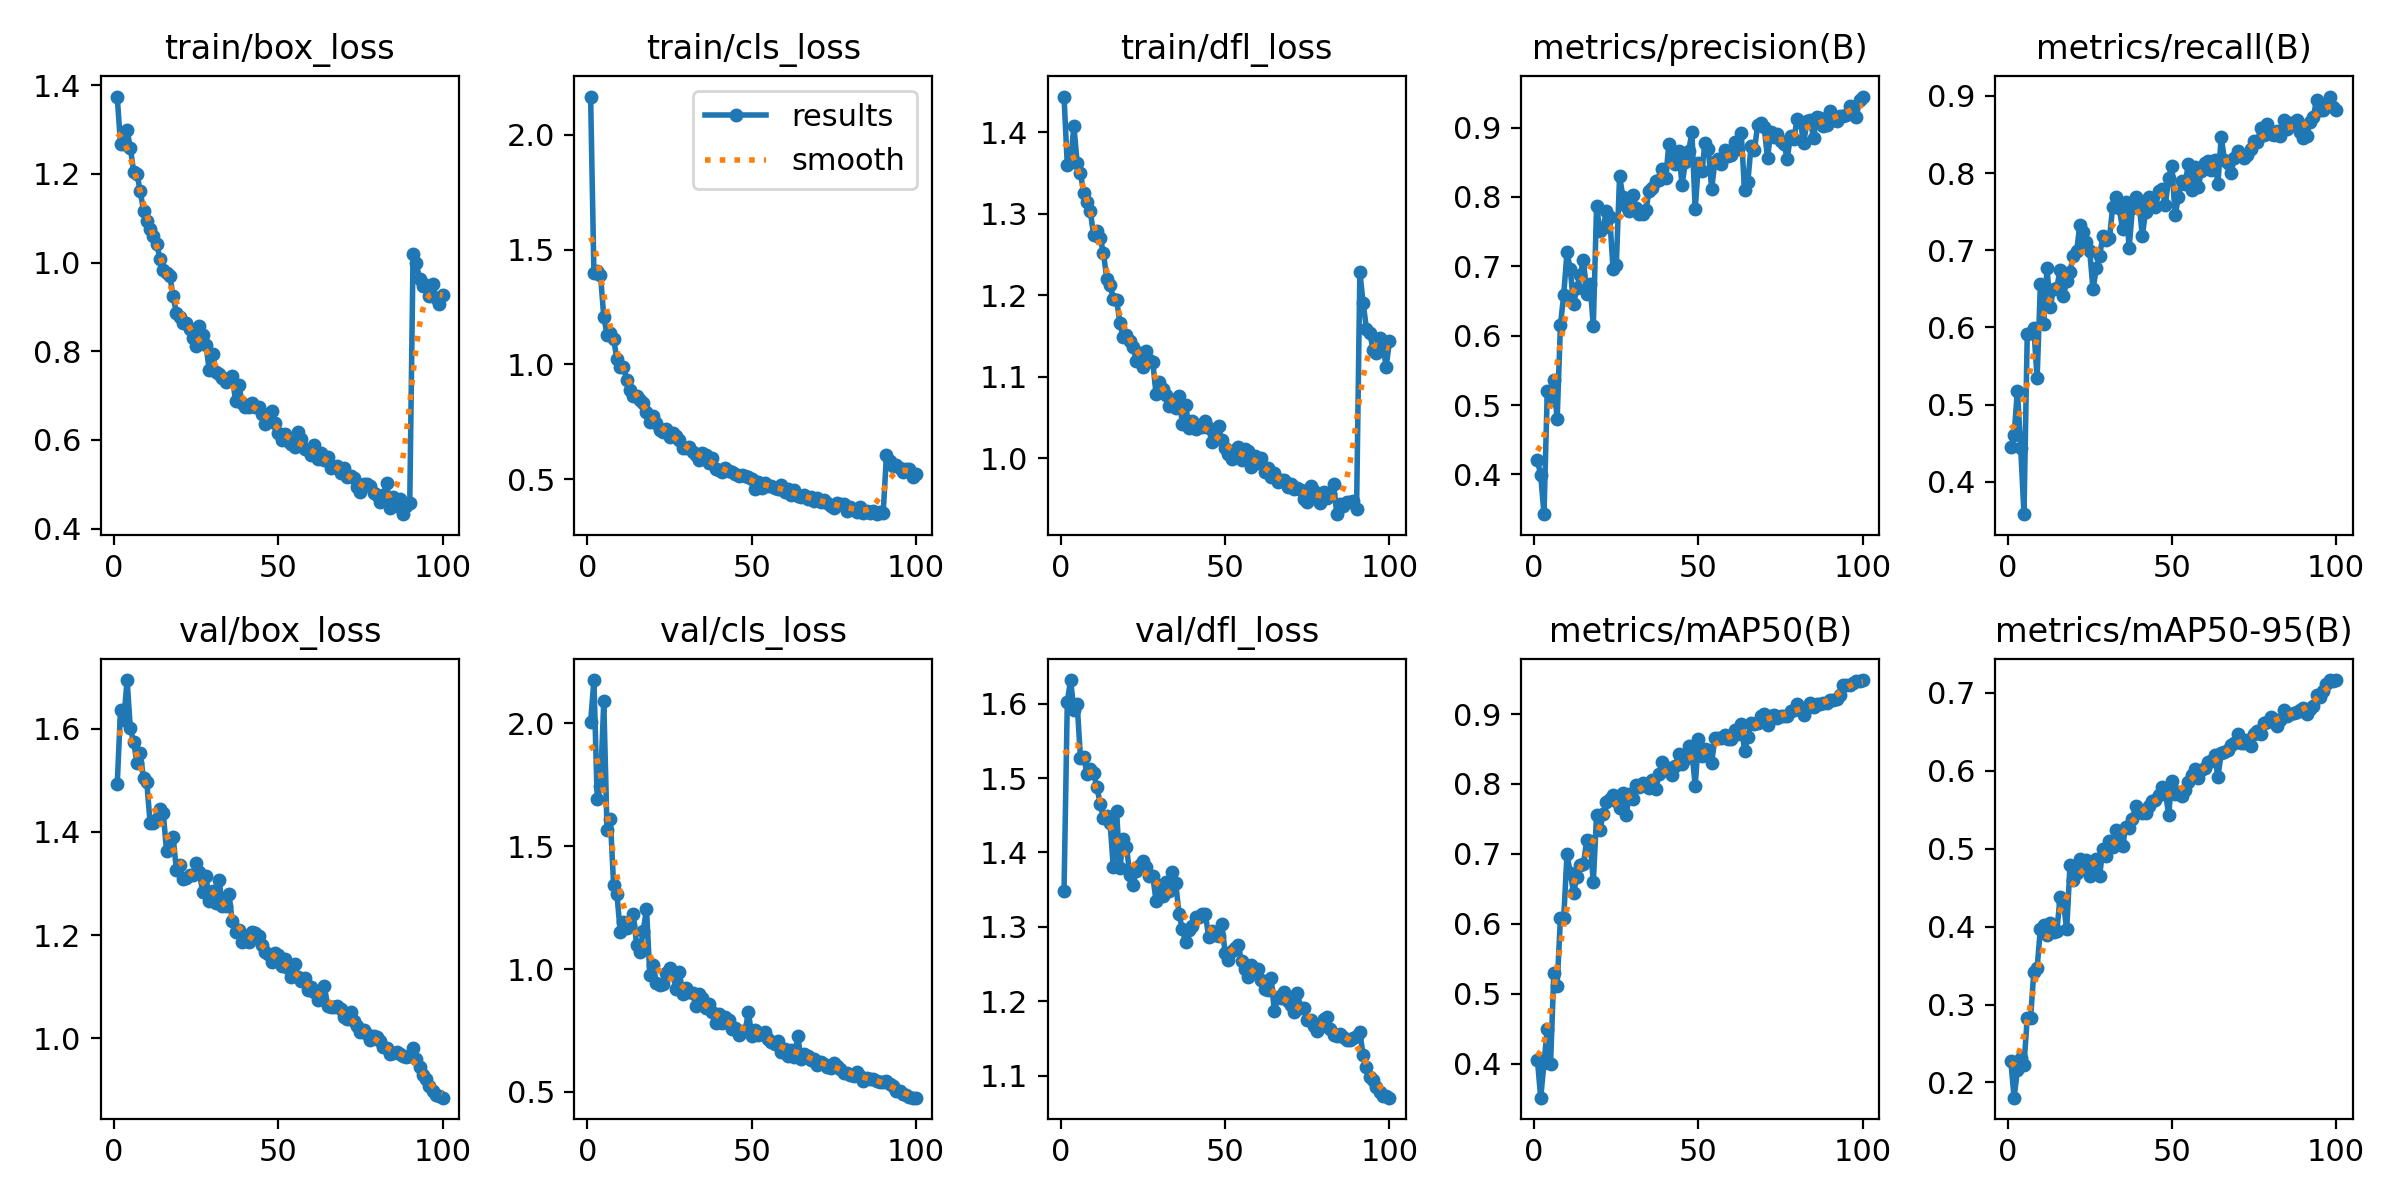

The table this chart was drawn from, first rows:
epoch, time, train/box_loss, train/cls_loss, train/dfl_loss, metrics/precision(B), metrics/recall(B), metrics/mAP50(B), metrics/mAP50-95(B), val/box_loss, val/cls_loss, val/dfl_loss, lr/pg0, lr/pg1, lr/pg2
1, 13.46, 1.374, 2.166, 1.444, 0.4204, 0.4446, 0.4057, 0.2273, 1.492, 2.005, 1.348, 0.0004678, 0.0004678, 0.0004678
2, 25.44, 1.268, 1.399, 1.36, 0.3988, 0.4606, 0.3517, 0.1805, 1.636, 2.177, 1.603, 0.0009348, 0.0009348, 0.0009348
3, 37.29, 1.268, 1.407, 1.364, 0.3426, 0.518, 0.401, 0.216, 1.617, 1.694, 1.632, 0.001392, 0.001392, 0.001392
4, 49.51, 1.298, 1.39, 1.408, 0.52, 0.4444, 0.4502, 0.2313, 1.694, 1.747, 1.591, 0.001387, 0.001387, 0.001387
5, 62.51, 1.259, 1.208, 1.363, 0.5072, 0.3581, 0.4002, 0.2221, 1.601, 2.09, 1.6, 0.001372, 0.001372, 0.001372
6, 75.23, 1.204, 1.128, 1.35, 0.536, 0.592, 0.5305, 0.2832, 1.574, 1.565, 1.527, 0.001358, 0.001358, 0.001358
7, 88.25, 1.2, 1.135, 1.325, 0.4793, 0.5926, 0.5115, 0.2821, 1.534, 1.612, 1.529, 0.001344, 0.001344, 0.001344
8, 101, 1.161, 1.11, 1.315, 0.6152, 0.5989, 0.609, 0.3418, 1.553, 1.341, 1.505, 0.00133, 0.00133, 0.00133
9, 114.4, 1.117, 1.023, 1.303, 0.6587, 0.534, 0.608, 0.3471, 1.504, 1.306, 1.512, 0.001316, 0.001316, 0.001316
10, 127.4, 1.095, 0.9907, 1.274, 0.7205, 0.6564, 0.6998, 0.3972, 1.496, 1.152, 1.506, 0.001302, 0.001302, 0.001302
11, 140.4, 1.075, 0.989, 1.279, 0.6955, 0.6039, 0.673, 0.4015, 1.418, 1.192, 1.488, 0.001288, 0.001288, 0.001288
12, 153.9, 1.059, 0.9325, 1.27, 0.6452, 0.6767, 0.6446, 0.3888, 1.417, 1.167, 1.466, 0.001273, 0.001273, 0.001273
13, 167.1, 1.042, 0.8887, 1.252, 0.6693, 0.6266, 0.6671, 0.4046, 1.425, 1.177, 1.446, 0.001259, 0.001259, 0.001259
14, 180.2, 1.009, 0.8637, 1.22, 0.6869, 0.6501, 0.6844, 0.3931, 1.444, 1.224, 1.448, 0.001245, 0.001245, 0.001245
15, 193.6, 0.983, 0.8639, 1.213, 0.7092, 0.6511, 0.6853, 0.3944, 1.437, 1.098, 1.44, 0.001231, 0.001231, 0.001231
16, 207, 0.9773, 0.8462, 1.196, 0.6595, 0.6749, 0.7195, 0.4381, 1.364, 1.07, 1.38, 0.001217, 0.001217, 0.001217
17, 220.4, 0.9704, 0.8322, 1.195, 0.6747, 0.6408, 0.7182, 0.4306, 1.384, 1.153, 1.456, 0.001203, 0.001203, 0.001203
18, 233.8, 0.9242, 0.7939, 1.166, 0.614, 0.6602, 0.6595, 0.3964, 1.391, 1.246, 1.379, 0.001189, 0.001189, 0.001189
19, 247.1, 0.8866, 0.7492, 1.148, 0.7867, 0.6723, 0.7559, 0.4788, 1.327, 0.9775, 1.418, 0.001174, 0.001174, 0.001174
20, 260.5, 0.8778, 0.7765, 1.152, 0.7516, 0.6919, 0.734, 0.4598, 1.336, 1.017, 1.408, 0.00116, 0.00116, 0.00116
21, 273.9, 0.8629, 0.747, 1.144, 0.7551, 0.6985, 0.7569, 0.4692, 1.309, 0.9419, 1.37, 0.001146, 0.001146, 0.001146
22, 287.5, 0.8638, 0.7137, 1.136, 0.7802, 0.7321, 0.7736, 0.4867, 1.311, 0.9367, 1.356, 0.001132, 0.001132, 0.001132
23, 301.1, 0.8512, 0.7046, 1.119, 0.771, 0.7232, 0.7786, 0.4776, 1.316, 0.9375, 1.375, 0.001118, 0.001118, 0.001118
24, 314.6, 0.831, 0.7178, 1.129, 0.6968, 0.71, 0.7844, 0.4852, 1.317, 0.982, 1.384, 0.001104, 0.001104, 0.001104
25, 328.2, 0.8115, 0.6836, 1.111, 0.7022, 0.6987, 0.7758, 0.4646, 1.34, 1.003, 1.389, 0.001089, 0.001089, 0.001089
26, 341.8, 0.8569, 0.7005, 1.131, 0.8304, 0.6498, 0.7661, 0.4789, 1.322, 0.9833, 1.38, 0.001075, 0.001075, 0.001075
27, 355.4, 0.8358, 0.6895, 1.12, 0.8001, 0.6763, 0.787, 0.4863, 1.283, 0.9179, 1.368, 0.001061, 0.001061, 0.001061
28, 369.2, 0.8141, 0.669, 1.118, 0.7872, 0.692, 0.7563, 0.4647, 1.314, 0.9891, 1.368, 0.001047, 0.001047, 0.001047
29, 382.9, 0.7576, 0.6346, 1.079, 0.7799, 0.7188, 0.7856, 0.4994, 1.267, 0.8973, 1.335, 0.001033, 0.001033, 0.001033
30, 396.9, 0.7943, 0.6351, 1.094, 0.8024, 0.713, 0.7785, 0.4908, 1.285, 0.9213, 1.357, 0.001019, 0.001019, 0.001019
31, 410.5, 0.7536, 0.6421, 1.085, 0.7843, 0.7152, 0.7983, 0.5093, 1.262, 0.9067, 1.342, 0.001005, 0.001005, 0.001005
32, 424.1, 0.7494, 0.6201, 1.078, 0.7752, 0.7565, 0.7955, 0.5022, 1.306, 0.9036, 1.36, 0.0009904, 0.0009904, 0.0009904
33, 437.9, 0.7398, 0.606, 1.064, 0.7754, 0.7685, 0.8014, 0.5241, 1.257, 0.8488, 1.348, 0.0009763, 0.0009763, 0.0009763
34, 451.8, 0.7299, 0.5847, 1.071, 0.7808, 0.7545, 0.7978, 0.5112, 1.256, 0.8963, 1.373, 0.0009621, 0.0009621, 0.0009621
35, 465.5, 0.7407, 0.6144, 1.062, 0.8093, 0.727, 0.7939, 0.5039, 1.28, 0.8838, 1.358, 0.000948, 0.000948, 0.000948
36, 479.3, 0.7447, 0.6053, 1.076, 0.8135, 0.762, 0.8056, 0.5284, 1.227, 0.8408, 1.317, 0.0009339, 0.0009339, 0.0009339
37, 493.2, 0.6878, 0.5715, 1.042, 0.8226, 0.7035, 0.7922, 0.5271, 1.206, 0.8561, 1.297, 0.0009197, 0.0009197, 0.0009197
38, 507, 0.7237, 0.5927, 1.066, 0.8248, 0.7544, 0.8138, 0.5382, 1.21, 0.8258, 1.279, 0.0009056, 0.0009056, 0.0009056
39, 520.9, 0.6829, 0.5454, 1.037, 0.8398, 0.7688, 0.8316, 0.5554, 1.186, 0.7795, 1.296, 0.0008914, 0.0008914, 0.0008914
40, 535, 0.6746, 0.5405, 1.045, 0.8271, 0.7615, 0.8204, 0.5465, 1.191, 0.8172, 1.301, 0.0008773, 0.0008773, 0.0008773
41, 549.2, 0.6738, 0.5296, 1.036, 0.8759, 0.7189, 0.8235, 0.5458, 1.188, 0.7808, 1.313, 0.0008631, 0.0008631, 0.0008631
42, 563.3, 0.6839, 0.5472, 1.041, 0.8578, 0.7496, 0.8131, 0.5464, 1.206, 0.8052, 1.313, 0.000849, 0.000849, 0.000849
43, 577.1, 0.6753, 0.5379, 1.038, 0.8477, 0.769, 0.8252, 0.5543, 1.204, 0.7943, 1.317, 0.0008348, 0.0008348, 0.0008348
44, 591.2, 0.6733, 0.532, 1.046, 0.8664, 0.7649, 0.8435, 0.5616, 1.198, 0.7574, 1.317, 0.0008207, 0.0008207, 0.0008207
45, 605.7, 0.6593, 0.5234, 1.037, 0.817, 0.7563, 0.8287, 0.5628, 1.181, 0.7607, 1.287, 0.0008065, 0.0008065, 0.0008065
46, 619.6, 0.6354, 0.5125, 1.02, 0.8505, 0.7765, 0.835, 0.5687, 1.168, 0.7323, 1.294, 0.0007924, 0.0007924, 0.0007924
47, 633.3, 0.6581, 0.5164, 1.029, 0.8663, 0.7792, 0.8537, 0.5796, 1.163, 0.7458, 1.289, 0.0007782, 0.0007782, 0.0007782
48, 646.8, 0.6662, 0.5133, 1.039, 0.8931, 0.7582, 0.8464, 0.5738, 1.148, 0.7464, 1.288, 0.0007641, 0.0007641, 0.0007641
49, 660.3, 0.6391, 0.5094, 1.022, 0.7825, 0.7936, 0.7974, 0.5437, 1.166, 0.8261, 1.304, 0.0007499, 0.0007499, 0.0007499
50, 673.9, 0.6159, 0.5027, 1.012, 0.8486, 0.8085, 0.8642, 0.5864, 1.16, 0.7283, 1.265, 0.0007358, 0.0007358, 0.0007358
51, 687.4, 0.6008, 0.4594, 1.005, 0.8374, 0.7457, 0.8404, 0.5704, 1.141, 0.7531, 1.255, 0.0007216, 0.0007216, 0.0007216
52, 700.7, 0.6124, 0.4887, 0.9989, 0.8779, 0.7694, 0.8503, 0.5732, 1.153, 0.7307, 1.267, 0.0007075, 0.0007075, 0.0007075
53, 714.1, 0.5974, 0.4607, 1.01, 0.8687, 0.7893, 0.849, 0.5672, 1.136, 0.7363, 1.271, 0.0006934, 0.0006934, 0.0006934
54, 727.5, 0.5913, 0.4848, 1.014, 0.8119, 0.7855, 0.83, 0.5749, 1.118, 0.7456, 1.276, 0.0006792, 0.0006792, 0.0006792
55, 741.7, 0.5843, 0.4726, 0.998, 0.8508, 0.811, 0.8657, 0.5856, 1.144, 0.7138, 1.253, 0.0006651, 0.0006651, 0.0006651
56, 755.1, 0.6182, 0.4718, 1.011, 0.8555, 0.7777, 0.8664, 0.5946, 1.119, 0.7034, 1.244, 0.0006509, 0.0006509, 0.0006509
57, 769.4, 0.6023, 0.464, 1.009, 0.8476, 0.8081, 0.866, 0.6027, 1.11, 0.6936, 1.233, 0.0006368, 0.0006368, 0.0006368
58, 784, 0.5807, 0.456, 0.9886, 0.8674, 0.7813, 0.8705, 0.5911, 1.117, 0.707, 1.248, 0.0006226, 0.0006226, 0.0006226
59, 802.8, 0.5771, 0.4738, 1.002, 0.8586, 0.803, 0.8638, 0.6017, 1.093, 0.6636, 1.242, 0.0006085, 0.0006085, 0.0006085
60, 825.2, 0.5668, 0.4462, 0.9941, 0.8599, 0.8132, 0.865, 0.6031, 1.1, 0.6759, 1.243, 0.0005943, 0.0005943, 0.0005943
... 40 more rows
